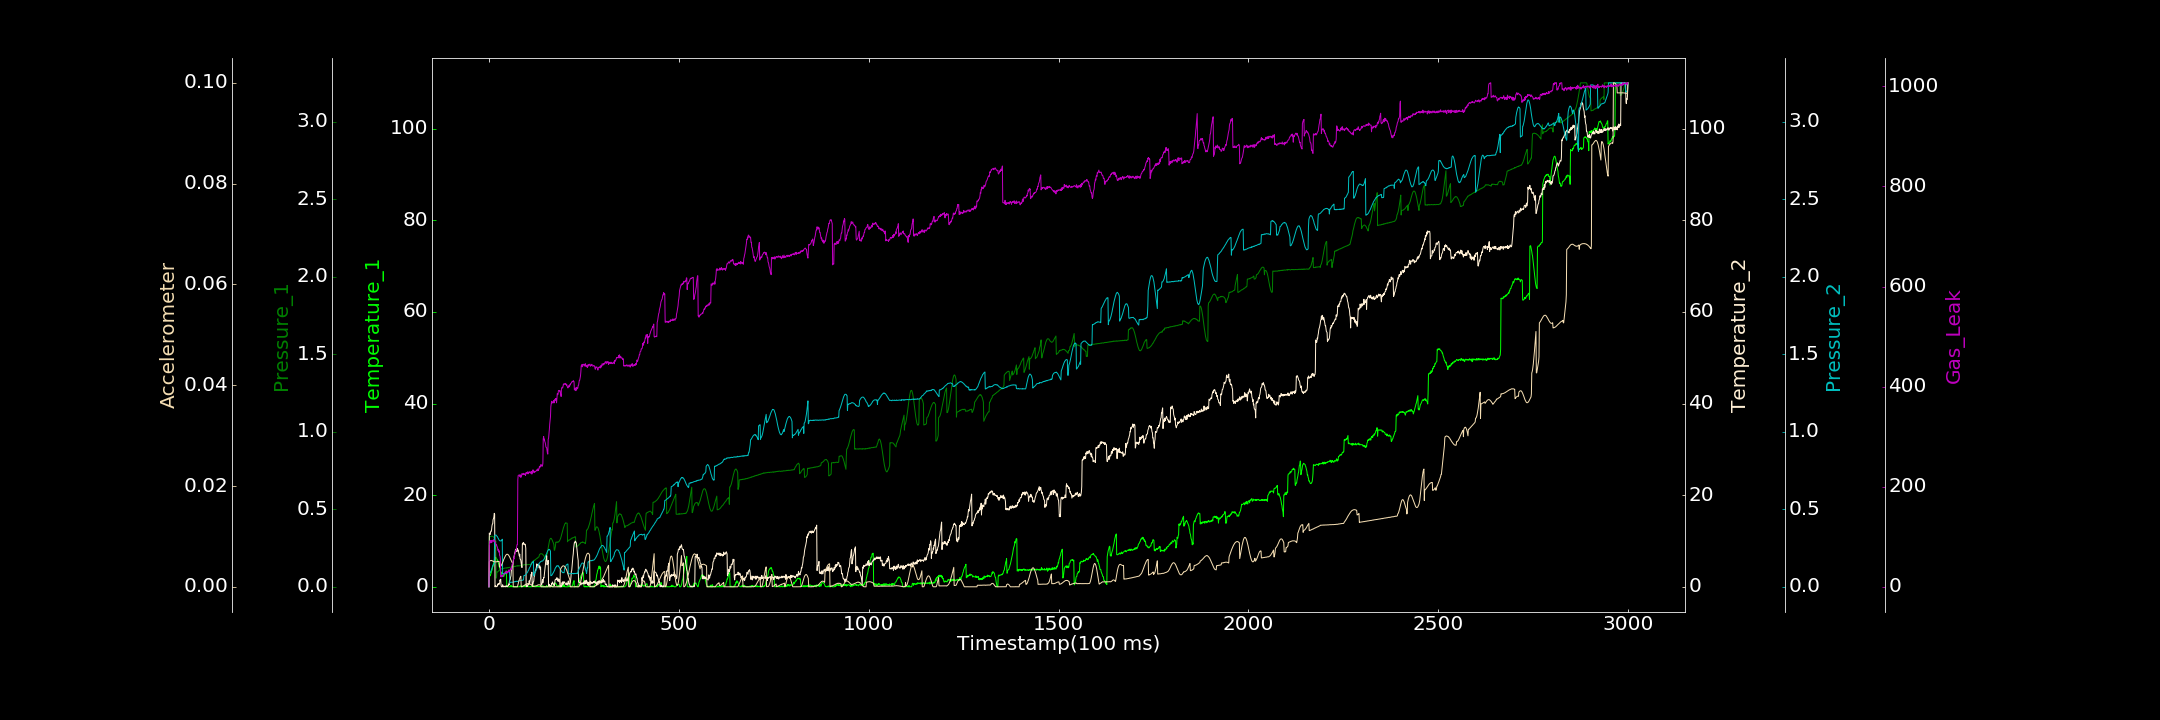

Values plotted in this chart, from the file beside it:
0.000000000, 0.061344872, 0.000401130, 0.000000000, 0.000000000, 0.000000000, 0.000000000
1, 2.182, 0.324, 11.75, 0.08197, 0.00499, 83.24
2, 2.289, 0.324, 11.51, 0.08517, 0.005088, 86.98
3, 2.57, 0.3245, 11.39, 0.08944, 0.005147, 92.24
4, 2.431, 0.3252, 11.72, 0.09389, 0.005191, 88.44
5, 2.867, 0.324, 12.13, 0.1001, 0.005214, 88.34
6, 3.003, 0.3257, 12.12, 0.1062, 0.00525, 92.61
7, 3.427, 0.3264, 12.51, 0.1122, 0.005183, 88.11
8, 3.588, 0.3267, 13.31, 0.1212, 0.005174, 89.59
9, 3.956, 0.3263, 13.69, 0.1293, 0.00516, 92.07
10, 4.348, 0.3255, 13.77, 0.1374, 0.005098, 91.88
11, 4.495, 0.3235, 14.7, 0.14, 0.005076, 92.89
12, 5.192, 0.3222, 14.85, 0.1461, 0.005046, 94.23
13, 5.225, 0.3167, 15.24, 0.1468, 0.004981, 90.41
14, 5.868, 0.3127, 16.04, 0.1482, 0.004969, 92.1
15, 5.594, 0.2423, 15.84, 0.3301, 0.004946, 91.18
16, 5.871, 0.2573, 0.000000000, 0.3337, 0.004954, 90.01
17, 6.405, 0.278, 0.2419, 0.3335, 0.004955, 88.08
18, 6.407, 0.2965, 0.04537, 0.334, 0.004956, 85.2
19, 6.34, 0.05601, 0.000000000, 0.3333, 0.004947, 83.54
20, 6.226, 0.06225, 0.1141, 0.329, 0.00498, 84.57
21, 6.034, 0.09691, 0.1525, 0.3255, 0.004972, 80.59
22, 5.736, 0.09602, 0.1006, 0.3243, 0.005025, 80.06
23, 5.816, 0.09706, 0.5941, 0.3182, 0.00501, 75.93
24, 5.313, 0.09917, 0.4157, 0.3134, 0.005039, 72.48
25, 5.206, 0.101, 0.7465, 0.3109, 0.005042, 74.92
26, 4.863, 0.1051, 0.4736, 0.3037, 0.005032, 69.44
27, 4.375, 0.1056, 0.7195, 0.3013, 0.005023, 71.88
28, 4.442, 0.1063, 0.6873, 0.2991, 0.003901, 62.77
29, 3.783, 0.1077, 1.515, 0.2957, 0.003967, 61.45
30, 3.395, 0.1113, 1.386, 0.2965, 0.003999, 55.65
31, 3.353, 0.1153, 1.66, 0.2958, 0.004074, 19.98
32, 3.107, 0.1158, 0.2894, 0.2958, 0.004169, 22.95
33, 3.108, 0.1176, 0.000000000, 0.298, 0.004302, 21.73
34, 2.585, 0.116, 0.05546, 0.3009, 0.004464, 19.66
35, 2.357, 0.116, 0.000000000, 0.3068, 0.004639, 22.25
36, 2.425, 0.1183, 0.442, 0.08343, 0.004819, 21.66
37, 2.302, 0.1184, 0.000000000, 0.08225, 0.005013, 23.41
38, 2.423, 0.1187, 0.1545, 0.08559, 0.005238, 23.4
39, 2.27, 0.1186, 0.000000000, 0.08444, 0.005421, 24.24
40, 2.465, 0.1201, 0.000000000, 0.08345, 0.005589, 26.43
41, 2.813, 0.1207, 0.1123, 0.08709, 0.005803, 26.62
42, 2.821, 0.1206, 0.1188, 0.08664, 0.005948, 28.71
43, 2.803, 0.1216, 0.000000000, 0.087, 0.006091, 29.55
44, 2.99, 0.1215, 0.000000000, 0.08489, 0.006222, 28.68
45, 3.451, 0.1223, 0.2425, 0.08749, 0.006317, 29.07
46, 3.481, 0.1205, 0.1967, 0.08922, 0.006402, 30.5
47, 0.000000000, 0.1225, 0.0452, 0.08934, 0.006453, 26.87
48, 0.05343, 0.1246, 0.000000000, 0.0913, 0.00646, 29.23
49, 0.1352, 0.1226, 0.1112, 0.09149, 0.006454, 28.88
50, 0.000000000, 0.1229, 0.2681, 0.09367, 0.006403, 30.95
51, 0.000000000, 0.1248, 0.2172, 0.09524, 0.006342, 30.57
52, 0.000000000, 0.1253, 0.6173, 0.09637, 0.006227, 33.66
53, 0.000000000, 0.1241, 0.4165, 0.1012, 0.006115, 32.95
54, 0.02656, 0.1259, 1.311, 0.1046, 0.005997, 29.91
55, 0.000000000, 0.1268, 1.487, 0.02647, 0.005811, 31.38
56, 0.000000000, 0.1259, 1.549, 0.02634, 0.00566, 34.98
57, 0.2587, 0.1262, 2.13, 0.02644, 0.005493, 34.73
58, 0.1761, 0.1275, 2.365, 0.02907, 0.005323, 36.61
59, 0.2598, 0.126, 3.477, 0.03001, 0.005126, 34.93
60, 0.000000000, 0.1263, 3.92, 0.02918, 0.004991, 40.23
... 2,939 more rows
